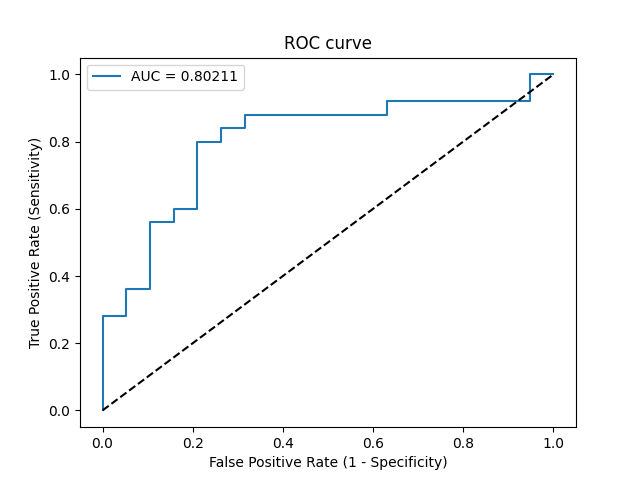

Values plotted in this chart, from the file beside it:
Threshold, Sensitivity, Specificity, NPV, PPV
inf, 0.0, 1.0, 0.4318, 0
1, 0.04, 1.0, 0.4419, 1.0
0.8941, 0.28, 1.0, 0.5135, 1.0
0.8116, 0.28, 0.9474, 0.5, 0.875
0.7761, 0.36, 0.9474, 0.5294, 0.9
0.7669, 0.36, 0.8947, 0.5152, 0.8182
0.6366, 0.56, 0.8947, 0.6071, 0.875
0.6073, 0.56, 0.8421, 0.5926, 0.8235
0.5651, 0.6, 0.8421, 0.6154, 0.8333
0.5484, 0.6, 0.7895, 0.6, 0.7895
0.5088, 0.8, 0.7895, 0.75, 0.8333
0.5085, 0.8, 0.7368, 0.7368, 0.8
0.5014, 0.84, 0.7368, 0.7778, 0.8077
0.477, 0.84, 0.6842, 0.7647, 0.7778
0.4474, 0.88, 0.6842, 0.8125, 0.7857
0.327, 0.88, 0.3684, 0.7, 0.6471
0.3265, 0.92, 0.3684, 0.7778, 0.6571
0.2229, 0.92, 0.05263, 0.3333, 0.561
0.162, 1.0, 0.05263, 1.0, 0.5814
0.05718, 1.0, 0.0, 0, 0.5682
